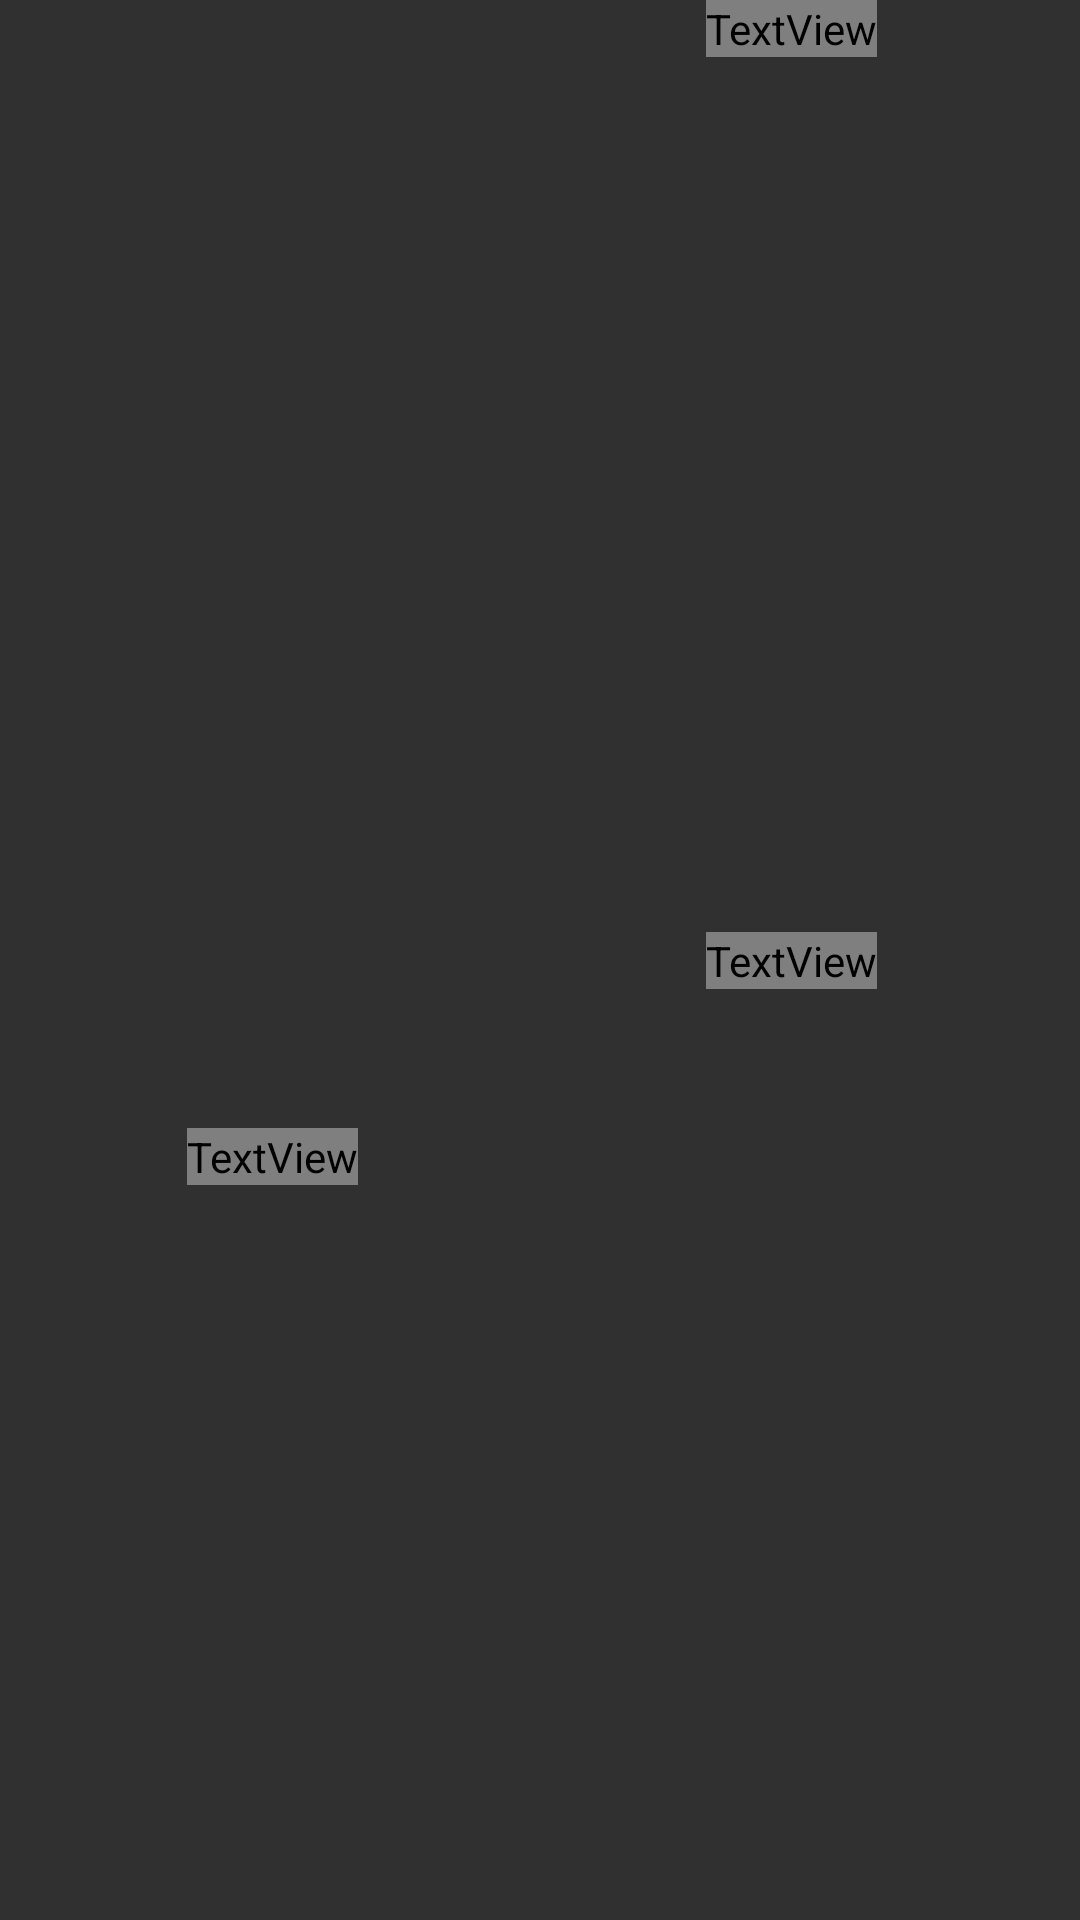

This screen was rendered from an Android layout file. Write that file and the resources it references.
<!-- AndroidManifest.xml: application theme AppTheme -->
<!-- res/layout/primary_weather_info.xml -->
<?xml version="1.0" encoding="utf-8"?>
<layout xmlns:android="http://schemas.android.com/apk/res/android"
        xmlns:app="http://schemas.android.com/apk/res-auto"
        xmlns:tools="http://schemas.android.com/tools">

    <androidx.constraintlayout.widget.ConstraintLayout
        android:layout_width="match_parent"
        android:layout_height="wrap_content">

        
        <androidx.constraintlayout.widget.Guideline
            android:id="@+id/horizontal_middle"
            android:layout_width="wrap_content"
            android:layout_height="wrap_content"
            android:orientation="vertical"
            app:layout_constraintGuide_percent="0.5"
            tools:layout_editor_absoluteX="192dp"
            tools:layout_editor_absoluteY="0dp"/>

        
        <TextView
            android:id="@+id/date_detail"
            android:layout_width="wrap_content"
            android:layout_height="wrap_content"
            android:layout_marginBottom="16dp"
            android:textSize="20sp"
            app:layout_constraintBottom_toTopOf="@+id/weather_icon_detail"
            app:layout_constraintLeft_toLeftOf="parent"
            app:layout_constraintRight_toRightOf="parent"
            tools:text="Saturday, September 24"/>

        
        <ImageView
            android:id="@+id/weather_icon_detail"
            android:layout_width="96dp"
            android:layout_height="96dp"
            android:adjustViewBounds="true"
            app:layout_constraintBottom_toBottomOf="parent"
            app:layout_constraintLeft_toLeftOf="parent"
            app:layout_constraintRight_toLeftOf="@+id/horizontal_middle"
            app:layout_constraintTop_toTopOf="parent"
            tools:src="@drawable/art_clouds"/>

        
        <TextView
            android:id="@+id/weather_description"
            android:layout_width="wrap_content"
            android:layout_height="wrap_content"
            android:layout_marginTop="8dp"
            android:textColor="@color/secondary_text"
            android:textSize="20sp"
            app:layout_constraintHorizontal_bias="0.52"
            app:layout_constraintLeft_toLeftOf="@+id/weather_icon_detail"
            app:layout_constraintRight_toRightOf="@+id/weather_icon_detail"
            app:layout_constraintTop_toBottomOf="@+id/weather_icon_detail"
            tools:text="Rainy"/>

        
        <TextView
            android:id="@+id/high_temperature_detail"
            android:layout_width="wrap_content"
            android:layout_height="wrap_content"
            android:fontFamily="sans-serif-light"
            android:textColor="@color/primary_text"
            android:textSize="72sp"
            app:layout_constraintBottom_toBottomOf="@+id/weather_icon_detail"
            app:layout_constraintHorizontal_bias="0.45"
            app:layout_constraintLeft_toLeftOf="@+id/horizontal_middle"
            app:layout_constraintRight_toRightOf="parent"
            app:layout_constraintTop_toTopOf="@+id/weather_icon_detail"
            tools:text="19\u00b0"/>

        
        <TextView
            android:id="@+id/low_temperature"
            android:layout_width="wrap_content"
            android:layout_height="wrap_content"
            android:fontFamily="sans-serif-light"
            android:textColor="@color/secondary_text"
            android:textSize="36sp"
            app:layout_constraintBaseline_toBaselineOf="@+id/weather_description"
            app:layout_constraintLeft_toLeftOf="@+id/high_temperature_detail"
            app:layout_constraintRight_toRightOf="@+id/high_temperature_detail"
            tools:text="10\u00b0"/>

    </androidx.constraintlayout.widget.ConstraintLayout>
</layout>
<!-- resources referenced by this layout -->
<resources>
  <style name="AppTheme" parent="@style/Theme.AppCompat">
          <item name="colorPrimary">@color/colorPrimary</item>
          <item name="colorPrimaryDark">@color/colorPrimaryDark</item>
          <item name="colorAccent">@color/colorAccent</item>
          
          <item name="preferenceTheme">@style/PreferenceThemeOverlay.v14.Material</item>
          <item name="android:windowAnimationStyle">@style/CustomActivityAnimation</item>
      </style>
  <color name="colorPrimary">#03A9F4</color>
  <color name="colorPrimaryDark">#0288D1</color>
  <color name="colorAccent">#FFD740</color>
  <style name="CustomActivityAnimation" parent="@android:style/Animation.Activity">
          <item name="android:activityOpenEnterAnimation">@anim/slide_in_right</item>
          <item name="android:activityOpenExitAnimation">@anim/slide_out_left</item>
          <item name="android:activityCloseEnterAnimation">@anim/slide_in_left</item>
          <item name="android:activityCloseExitAnimation">@anim/slide_out_right</item>
      </style>
</resources>
